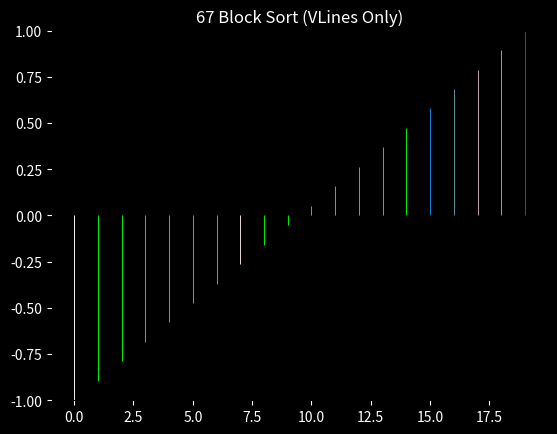

Here is the Python script that generated this plot:
from typing import Generator
import numpy as np
import matplotlib.pyplot as plt

num = 10**1*2
np.random.seed(67)
a = [float(x) for x in np.linspace(-1, 1, num)]
np.random.shuffle(a)


def block_sort(arr: list[float], block_size: int) -> Generator[tuple[list[float], int], None, None]:
    c = 0
    s = sorted(arr)
    for _ in range(0, block_size*10+1, block_size*2):
        for i in range(0, len(arr)):
            if i % 1 == 0:
                var = False
            else:
                var = True
            temp = arr[i:i+block_size+_]
            old = temp[:]
            temp.sort(reverse=var)
            if temp == old:
                c += 1
                continue
            arr = arr[:i]+temp+arr[i+block_size+_:]
            c += 1
            yield arr, c


plt.ion()
fig, ax = plt.subplots()
fig.patch.set_facecolor("black")
ax.set_facecolor("black")

x = np.arange(len(a))
colors = ["white"] * len(a)
vlines = ax.vlines(x, 0, a, colors="white", linewidth=.67)

ax.set_ylim(-1, 1)
ax.tick_params(colors="white")
ax.set_title("67 Block Sort (VLines Only)", color="white")

d = 0
for frame, idx in block_sort(a, len(a)//10):

    # update heights
    vlines.set_segments(
        [((i, 0), (i, h)) for i, h in enumerate(frame)]
    )
    e = int("".join([hex(np.random.randint(0, 255))[2:]]), 16)
    b = int("".join([hex(np.random.randint(0, 255))[2:]]), 16)
    c = int("".join([hex(np.random.randint(0, 255))[2:]]), 16)
    # color the sorted element blue
    colors[idx % len(a)] = (f"#{e:02x}{b:02x}{c:02x}" if idx < len(a) else "lime")
    vlines.set_color(colors)

    plt.pause(5 if d == 0 else 6e-7)
    d += 1
plt.ioff()
plt.show()
